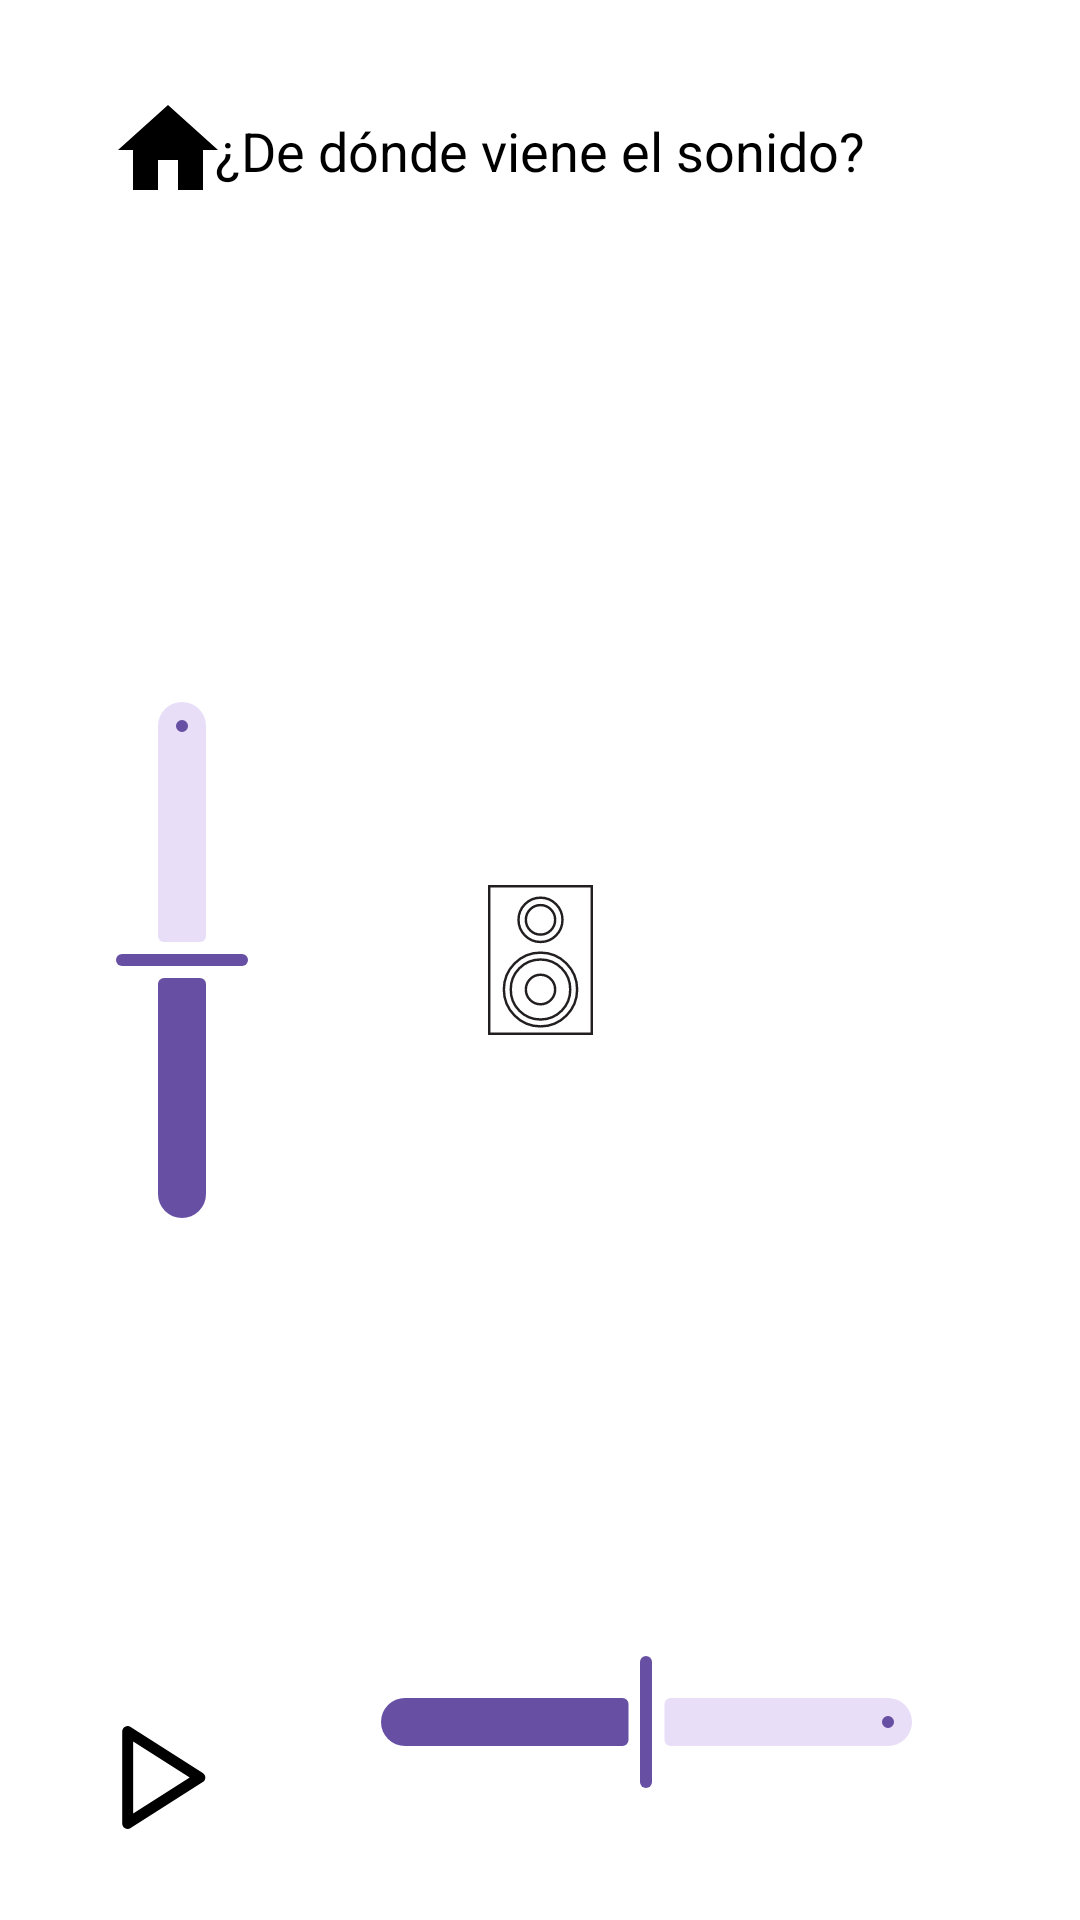

The Android layout XML behind this screen, and the referenced resources:
<!-- AndroidManifest.xml: application theme Theme.DemoUniversum -->
<!-- res/layout/activity_audio_espacial.xml -->
<?xml version="1.0" encoding="utf-8"?>
<androidx.constraintlayout.widget.ConstraintLayout xmlns:android="http://schemas.android.com/apk/res/android"
    xmlns:app="http://schemas.android.com/apk/res-auto"
    xmlns:tools="http://schemas.android.com/tools"
    android:id="@+id/main"
    android:layout_width="match_parent"
    android:layout_height="match_parent"
    android:background="#FFFFFF"
    android:padding="10dp"
    tools:context=".AudioEspacial">

    
    <ImageButton
        android:id="@+id/button_home"
        android:layout_width="60dp"
        android:layout_height="60dp"
        android:layout_marginStart="16dp"
        android:layout_marginTop="10dp"
        android:background="?attr/selectableItemBackgroundBorderless"
        android:contentDescription="Volver al inicio"
        android:padding="10dp"
        android:src="@drawable/home"
        android:scaleType="fitCenter"
        app:tint="@android:color/black"
        app:layout_constraintTop_toTopOf="parent"
        app:layout_constraintStart_toStartOf="parent" />

    
    <TextView
        android:id="@+id/statusTextView"
        android:layout_width="wrap_content"
        android:layout_height="wrap_content"
        android:text="¿De dónde viene el sonido?"
        android:textColor="@android:color/black"
        android:textSize="18sp"
        app:layout_constraintTop_toTopOf="@id/button_home"
        app:layout_constraintBottom_toBottomOf="@id/button_home"
        app:layout_constraintStart_toStartOf="parent"
        app:layout_constraintEnd_toEndOf="parent" />

    
    <ImageView
        android:id="@+id/speakerIcon"
        android:layout_width="wrap_content"
        android:layout_height="50dp"
        android:src="@drawable/ic_bocina_off"
        android:scaleType="fitCenter"
        app:layout_constraintTop_toTopOf="parent"
        app:layout_constraintBottom_toBottomOf="parent"
        app:layout_constraintStart_toStartOf="parent"
        app:layout_constraintEnd_toEndOf="parent"
        android:contentDescription="Posición de la bocina" />

    
    <ImageButton
        android:id="@+id/playPauseButton"
        android:layout_width="55dp"
        android:layout_height="55dp"
        android:background="?attr/selectableItemBackgroundBorderless"
        android:contentDescription="Reproducir o pausar"
        android:padding="10dp"
        android:layout_marginStart="16dp"
        android:layout_marginBottom="10dp"
        android:scaleType="fitCenter"
        android:src="@drawable/ic_play"
        app:layout_constraintBottom_toBottomOf="parent"
        app:layout_constraintStart_toStartOf="parent"
        app:tint="@android:color/black" />

    
    <com.google.android.material.slider.Slider
        android:id="@+id/azimuthSlider"
        android:layout_width="0dp"
        android:layout_height="wrap_content"
        android:layout_marginStart="32dp"
        android:layout_marginEnd="32dp"
        android:layout_marginBottom="32dp"
        android:value="0.5"
        app:layout_constraintBottom_toBottomOf="parent"
        app:layout_constraintEnd_toEndOf="parent"
        app:layout_constraintStart_toEndOf="@+id/playPauseButton" />

    
    <com.google.android.material.slider.Slider
        android:id="@+id/elevationSlider"
        android:layout_width="200dp"
        android:layout_height="wrap_content"
        android:rotation="270"
        android:value="0.5"
        android:valueFrom="0.01"
        android:valueTo="0.99"
        app:layout_constraintBottom_toBottomOf="parent"
        app:layout_constraintStart_toStartOf="parent"
        app:layout_constraintTop_toTopOf="parent"
        android:layout_marginStart="-50dp" />

</androidx.constraintlayout.widget.ConstraintLayout>
<!-- resources referenced by this layout -->
<resources>
  <!-- drawable home (drawable) -->
  <vector xmlns:android="http://schemas.android.com/apk/res/android" android:height="160dp" android:tint="#000000" android:viewportHeight="24" android:viewportWidth="24" android:width="160dp">
        
      <path android:fillColor="@android:color/white" android:pathData="M10,20v-6h4v6h5v-8h3L12,3 2,12h3v8z"/>
      
  </vector>
  <!-- drawable ic_bocina_off (drawable) -->
  <vector xmlns:android="http://schemas.android.com/apk/res/android"
      android:width="129dp"
      android:height="183dp"
      android:viewportWidth="129"
      android:viewportHeight="183">
    <path
        android:pathData="M1.5,1.5h126v180h-126z"
        android:strokeWidth="3"
        android:fillColor="#00000000"
        android:strokeColor="#231f20"/>
    <path
        android:pathData="M64.5,42.5m-27,0a27,27 0,1 1,54 0a27,27 0,1 1,-54 0"
        android:strokeWidth="3"
        android:fillColor="#00000000"
        android:strokeColor="#231f20"/>
    <path
        android:pathData="M64.5,127.5m-45,0a45,45 0,1 1,90 0a45,45 0,1 1,-90 0"
        android:strokeWidth="3"
        android:fillColor="#00000000"
        android:strokeColor="#231f20"/>
    <path
        android:pathData="M27.99,127.5a36.51,36 0,1 0,73.01 0a36.51,36 0,1 0,-73.01 0z"
        android:strokeWidth="3"
        android:fillColor="#00000000"
        android:strokeColor="#231f20"/>
    <path
        android:pathData="M64.5,42.5m-18,0a18,18 0,1 1,36 0a18,18 0,1 1,-36 0"
        android:strokeWidth="3"
        android:fillColor="#00000000"
        android:strokeColor="#231f20"/>
    <path
        android:pathData="M64.5,127.5m-18,0a18,18 0,1 1,36 0a18,18 0,1 1,-36 0"
        android:strokeWidth="3"
        android:fillColor="#00000000"
        android:strokeColor="#231f20"/>
  </vector>
  <!-- drawable ic_play (drawable) -->
  <vector xmlns:android="http://schemas.android.com/apk/res/android"
      android:width="144dp"
      android:height="144dp"
      android:viewportWidth="144"
      android:viewportHeight="144">
    <path
        android:pathData="M27,142.5c-1.24,0 -2.48,-0.31 -3.61,-0.93 -2.4,-1.32 -3.89,-3.84 -3.89,-6.57V9c0,-2.74 1.49,-5.26 3.89,-6.57 2.4,-1.32 5.33,-1.22 7.64,0.25l99,63c2.16,1.38 3.47,3.76 3.47,6.33s-1.31,4.95 -3.47,6.33l-99,63c-1.23,0.78 -2.62,1.17 -4.03,1.17ZM34.5,22.66v98.68l77.53,-49.34L34.5,22.66Z"
        android:fillColor="#231f20"/>
  </vector>
  <style name="Theme.DemoUniversum" parent="Base.Theme.DemoUniversum" />
  <style name="Base.Theme.DemoUniversum" parent="Theme.Material3.Light.NoActionBar">
          
          <item name="android:windowFullscreen">true</item>
          <item name="android:windowContentOverlay">@null</item>
  
          
          <item name="android:windowLayoutInDisplayCutoutMode">shortEdges</item>
  
          
          <item name="android:statusBarColor">@android:color/transparent</item>
          <item name="android:navigationBarColor">@android:color/transparent</item>
      </style>
</resources>
